Run: headless pygame with SDL's dummy video driver; simulated clock (each Clock.tick advances the game by its frame time, no real sleeping); random seed 0; keys injected as events and as key.get_pressed() state; mouse plan: one left click at the window centre at the start of phase 2, then a move to the lower-right quarter at the start of phase 3.
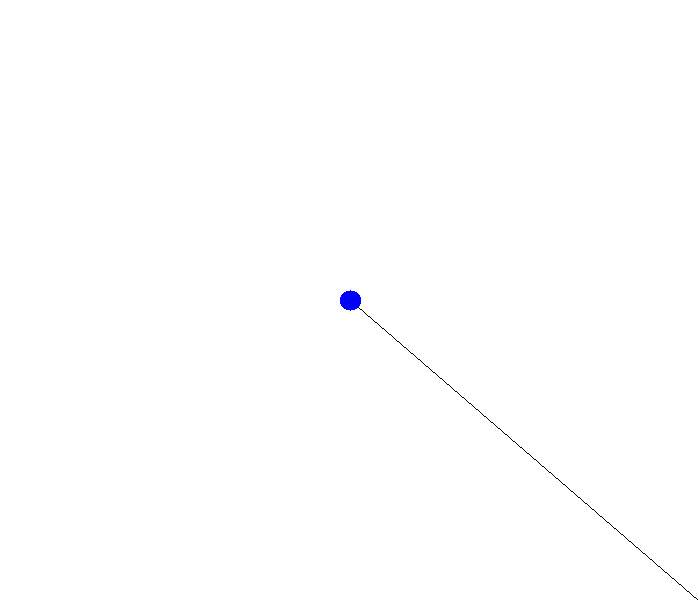
Frame 1 of 4 · flips 1–60 · no input
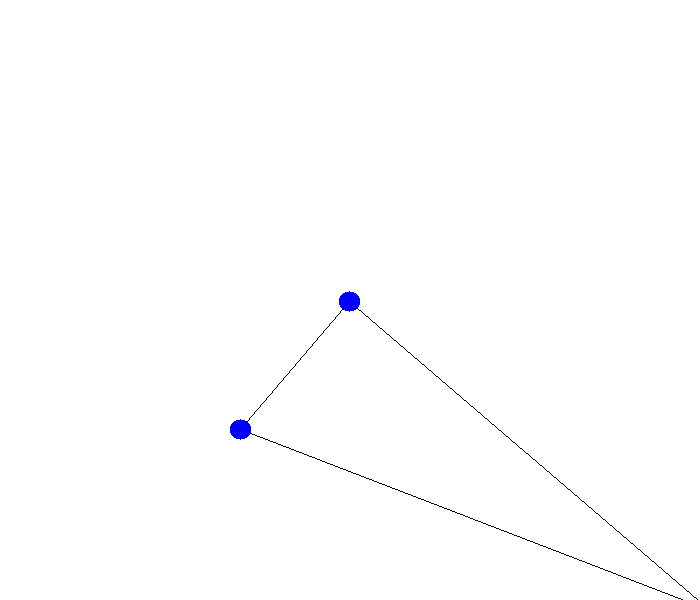
Frame 2 of 4 · flips 61–180 · clicked the window centre · tapped SPACE, RETURN · held RIGHT (→), D
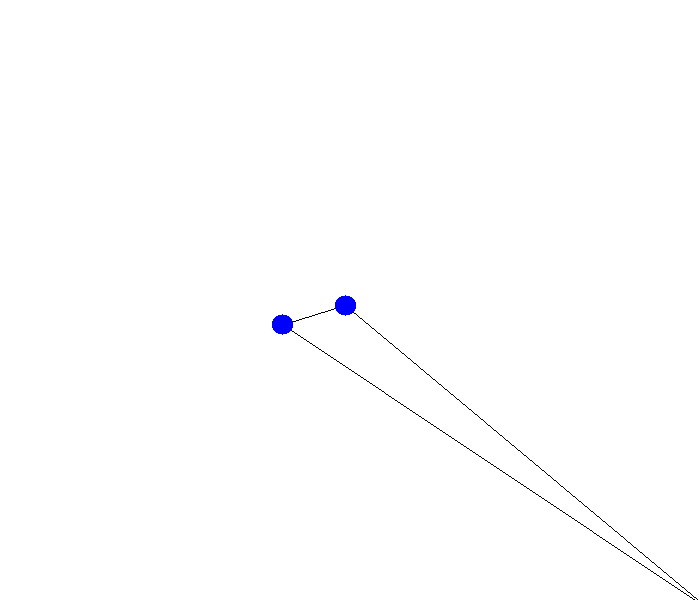
Frame 3 of 4 · flips 181–300 · moved the mouse to the lower-right quarter · held DOWN (↓), S
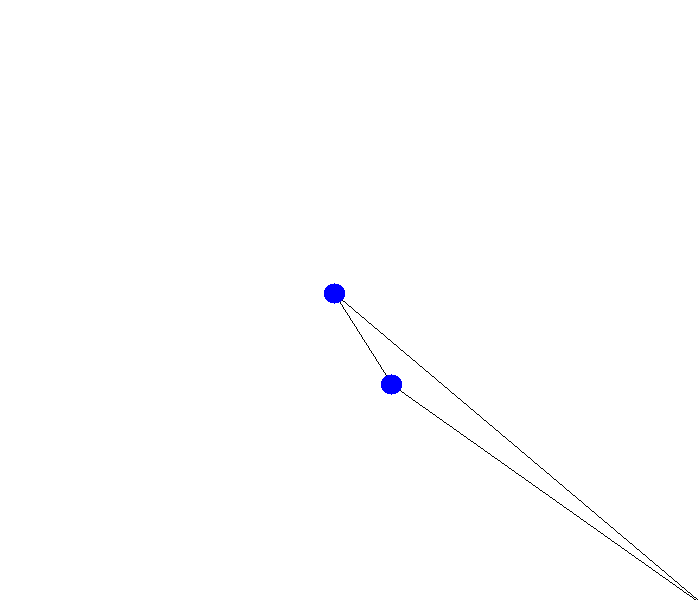
Frame 4 of 4 · flips 301–420 · held LEFT (←), A, UP (↑), W

The pygame program that drew these frames:

import pygame
import random as r
import math as m
from pygame import gfxdraw

# some colours
black = (0, 0, 0)
white = (255, 255, 255)
green = (0, 255, 0)
red = (255, 0, 0)
blue = (0, 0, 255)

#                               PYGAME INITIAL CONDITIONS
#--------------------------------------------------------------------------------------#
pygame.init()

# screen dimensions
width = 700
height = 600

# Generate random colour. Looks pretty and saves time hardcoding stuff idk
def randColour():
    colour = (random.randint(0, 255), random.randint(0, 255), random.randint(0, 255))
    return colour

# set screen size & instantiate
size = (width, height)
screen = pygame.display.set_mode(size)
pygame.display.set_caption('N-Body Simulation')

# loop until close
done = False

# screen updates (for readability)
clock = pygame.time.Clock()

# Specific Globals
gravity = (m.pi, 0.002)
drag = 1 # Completely arbitrary, edit at leisure
elasticity = 1 # Completely arbitrary, edit at leisure
#--------------------------------------------------------------------------------------#
#                                   PYGAME OBJECTS
#--------------------------------------------------------------------------------------#
class Particle():
    def __init__(self, x, y, mass, size, angle=r.uniform(0, m.pi), speed=0):
        self.x = x; self.y = y
        self.mass = mass
        self.size = size
        self.angle = angle
        self.speed = speed

    def display(self):
        try:
            pygame.gfxdraw.filled_circle(screen, int(self.x), int(self.y), self.size, blue)
        except OverflowError:
            pass

    # Speed is a vector and thus can be represented by its direction, determined by it's angle, and its magnitude, which I call speed for simplicities sake:
    def move(self, other):
        force = self.attract(other)
        self.x += m.sin(self.angle) * self.speed
        self.y -= m.cos(self.angle) * self.speed
        return force

    def attract(self, other):
        dx = (self.x - other.x)
        dy = (self.y - other.y)
        dist = m.hypot(dx, dy)
            
        theta = m.atan2(dy, dx)
        force = 0.2 * self.mass * other.mass / dist**2
        try: 
            self.accelerate((theta - 0.5 * m.pi, force/self.mass))
            other.accelerate((theta + 0.5 * m.pi, force/other.mass))
        except ZeroDivisionError:
            pass
        return force

    def accelerate(self, vector):
        self.angle, self.speed = addVectors((self.angle, self.speed), vector)
    
    

#--------------------------------------------------------------------------------------#
#                                DEFINING FUNCTIONS
#--------------------------------------------------------------------------------------#

# Adding angle and length components of vectors together
def addVectors(vector1, vector2):
    a1, l1 = vector1
    a2, l2 = vector2
    x = m.sin(a1) * l1 + m.sin(a2) * l2
    y = m.cos(a1) * l1 + m.cos(a2) * l2
    length = m.hypot(x, y)
    angle = 0.5 * m.pi - m.atan2(y, x)
    return angle, length

# Collision function
def collide(p1, p2):
    # Linear algebra. Who woulda thunk, huh?
    dx = p1.x - p2.x
    dy = p1.y - p2.y

    # math.hypot() saves so much time i love it
    distance = m.hypot(dx, dy)
    if distance < p1.size + p2.size:
        return True

#--------------------------------------------------------------------------------------#
#                               OBJECT INSTANTIATION
#--------------------------------------------------------------------------------------#
sprites = []



# for i in range(10):
#     mass = r.randint(1, 8)
#     # NOTE: Here radius = mass
#     partickle = Particle(r.randint(0 + 50, width - 50), r.randint(0 + 50, height - 50), mass, mass) 
#     sprites.append(partickle)


# x, y, mass, size, angle, speed


# miniguy = Particle(width/3, height-100, 2, 10, 0, .6)
# sprites.append(miniguy)
# Do NOT remove
dummy = Particle(width+10, height+10, 0, 0)
sprites.append(dummy)

centralbody = Particle(width/2, height/2, 400, 10)
sprites.append(centralbody)

# Do NOT remove
# dummy = Particle(width+10, height+10, 0.00001, 0)
# sprites.append(dummy)
#--------------------------------------------------------------------------------------#
#                                        MAIN
#--------------------------------------------------------------------------------------#

# Main loop
while not done:
    for event in pygame.event.get():
        if event.type == pygame.QUIT:
            done = True
        if event.type == pygame.MOUSEBUTTONDOWN:
            miniguy = Particle(width/3, height-100, 20, 10, 0, .5)
            # if sprites[0] is dummy:
            #     sprites[0] = miniguy
            # else: sprites.append(miniguy)
            sprites.append(miniguy)
            sprites.append(sprites.pop(sprites.index([x for x in sprites if x is dummy][0])))

    # Wipes screen every time to avoid clipping and stuff
    screen.fill(white)

    for i, sprite in enumerate(sprites):
        for particle in sprites[i+1:]:
            collided = collide(sprite, particle)
            if collided:
                sprites.remove(sprite)
                sprites.remove(particle)
                # pass
            gForce = sprite.move(particle)

            # for debugging force: elastic-esque line that shows the force between to centers of mass
            # print(int(gForce*(10**3)))
            print(gForce)

            if sprite or particle is not dummy:
                pygame.draw.line(screen, black, (int(sprite.x), int(sprite.y)), (int(particle.x), int(particle.y)), 1)
                # pygame.draw.line(screen, black, (int(particle.x), int(particle.y)), (int(sprite.x), int(sprite.y)), int(m.log2(gForce*(10**3))))
        sprite.display()

    # Display graphics
    pygame.display.flip()


    clock.tick(60)
